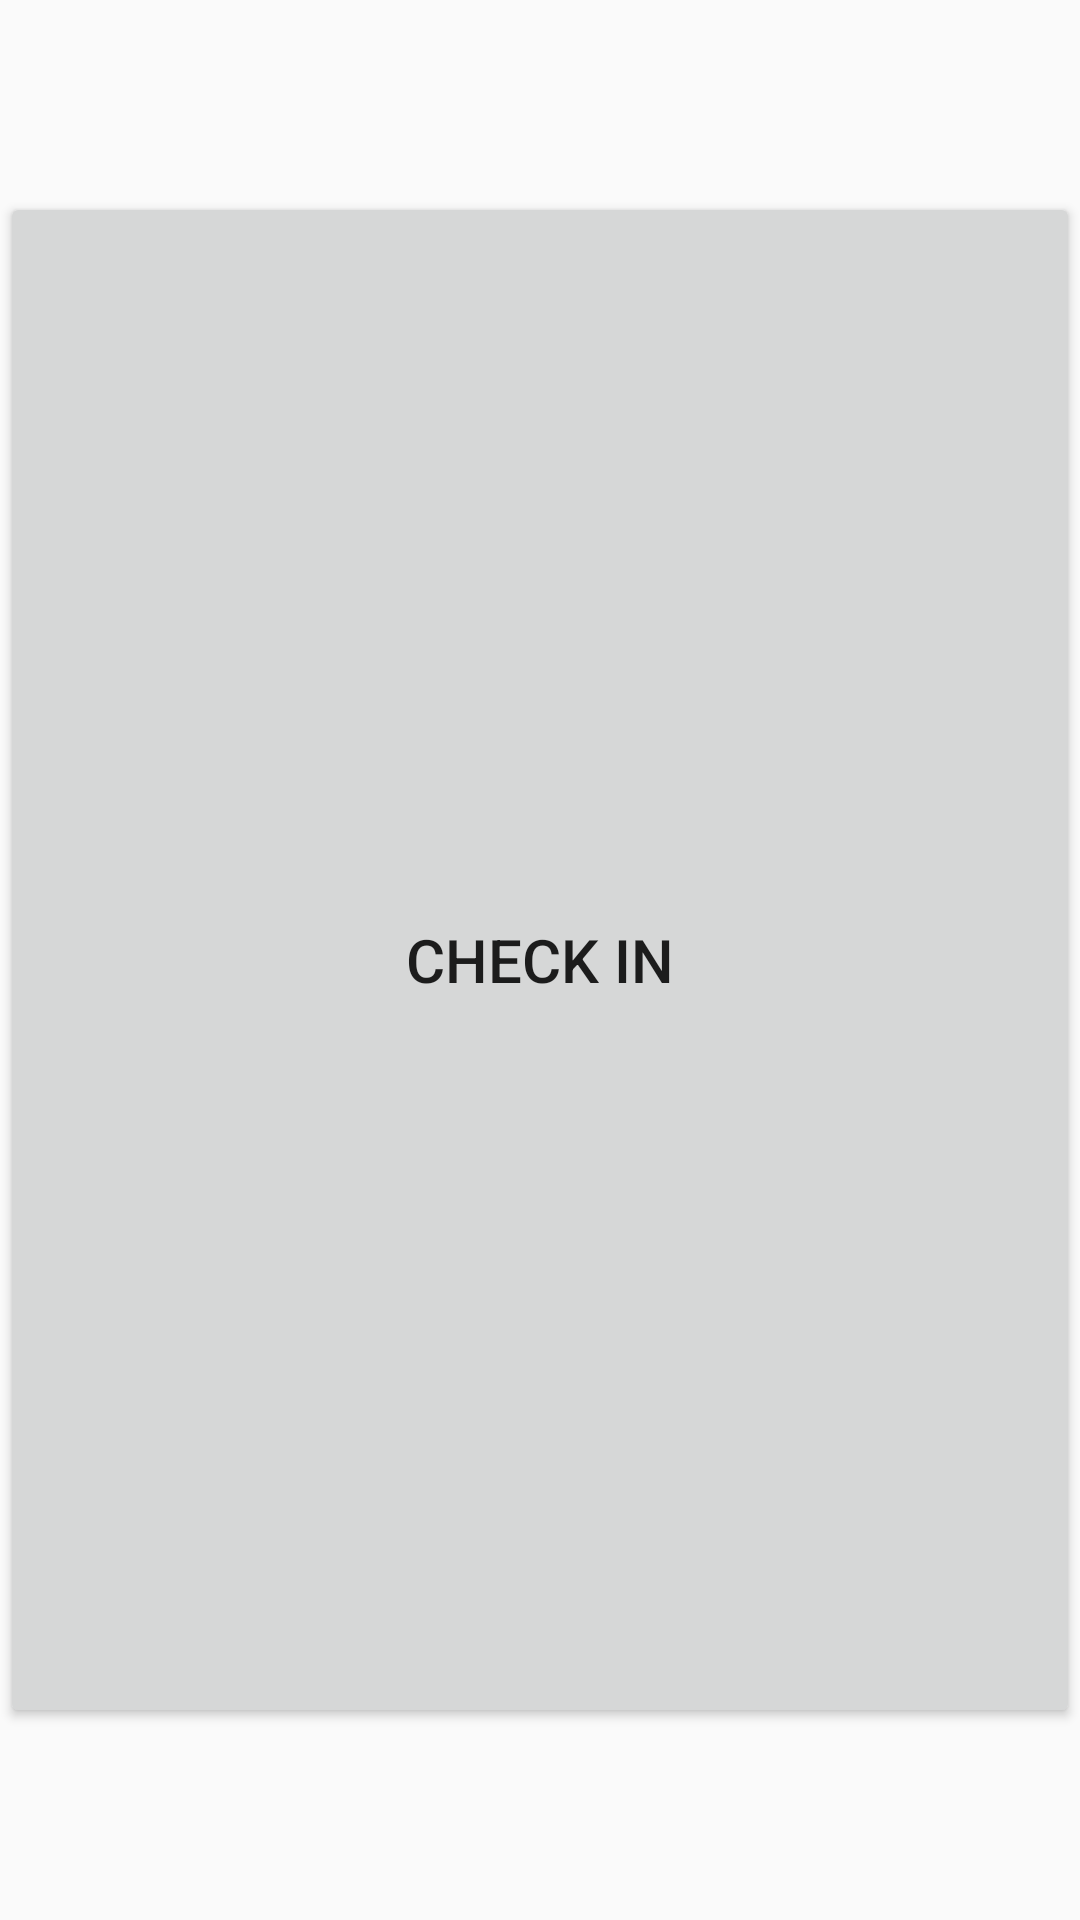

Here is an Android app screen rendered from its layout file. Give the layout XML and the strings, colors and styles it references.
<!-- AndroidManifest.xml: application theme AppTheme -->
<!-- res/layout/activity_main.xml -->
<?xml version="1.0" encoding="utf-8"?>
<LinearLayout xmlns:android="http://schemas.android.com/apk/res/android"
    xmlns:app="http://schemas.android.com/apk/res-auto"
    xmlns:tools="http://schemas.android.com/tools"
    android:layout_width="match_parent"
    android:layout_height="match_parent"
    android:orientation="vertical"
    tools:context="com.maryhikes.aokay.activity.MainActivity">

    <Space
        android:layout_width="match_parent"
        android:layout_height="0dp"
        android:layout_weight=".1"
        />

    <Button
        android:id="@+id/btnSendSMS"
        android:layout_width="fill_parent"
        android:layout_height="0dp"
        android:layout_weight=".8"
        android:textSize="20sp"
        android:text="@string/button_text_default"
        android:visibility="visible"
        />

    <ImageView
        android:id="@+id/imgSuccess"
        android:layout_width="fill_parent"
        android:layout_height="0dp"
        android:layout_weight=".8"
        android:visibility="gone"
        android:paddingLeft="10dp"
        android:paddingRight="10dp"
        android:src="@drawable/okay"
        />

    <ProgressBar
        android:id="@+id/pbarSending"
        android:layout_width="fill_parent"
        android:layout_height="0dp"
        android:layout_weight=".8"
        android:visibility="gone"
        android:indeterminate="true"/>

    <Space
        android:layout_width="match_parent"
        android:layout_height="0dp"
        android:layout_weight=".1"
        />

</LinearLayout>
<!-- resources referenced by this layout -->
<resources>
  <!-- drawable okay: png bitmap (drawable, 27647 bytes) -->
  <string name="button_text_default">Check In</string>
  <style name="AppTheme" parent="Theme.AppCompat.Light.DarkActionBar">
          
          <item name="colorPrimary">@color/colorPrimary</item>
          <item name="colorPrimaryDark">@color/colorPrimaryDark</item>
          <item name="colorAccent">@color/colorAccent</item>
      </style>
  <color name="colorPrimary">#4BB543</color>
  <color name="colorPrimaryDark">#30742B</color>
  <color name="colorAccent">#4BB543</color>
</resources>
